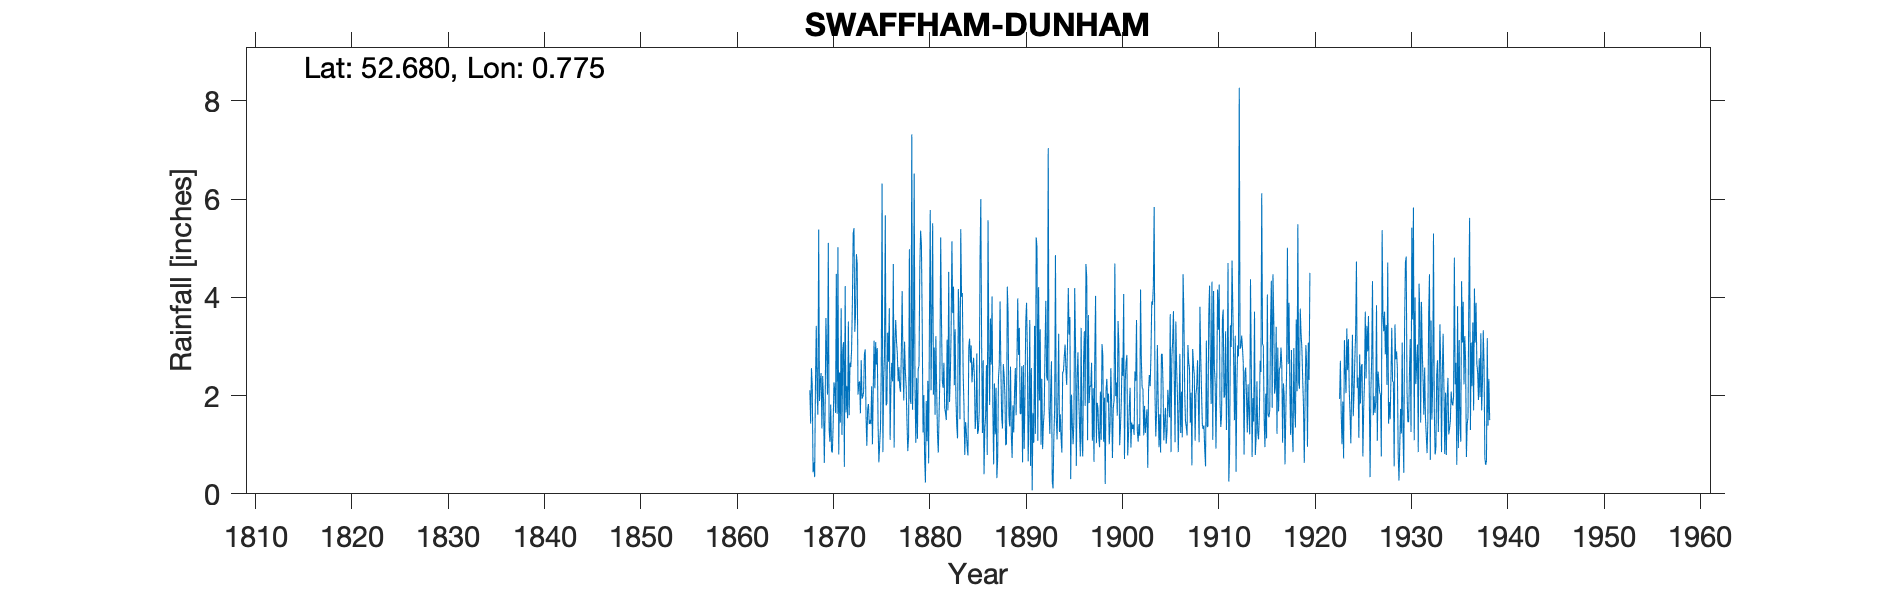

Values plotted in this chart, from the file beside it:
SWAFFHAM DUNHAM, , , , , , , , , , , , , , , , , , , , , , , 
Grid ref, TF877128, Long, 0.7752, Lat, 52.68, Elevation, 320, ft, , , , , , , , , , , , , , , 
Station no, 1469, , , , , , , , , , , , , , , , , , , , , , 
, 1860, 1861, 1862, 1863, 1864, 1865, 1866, 1867, 1868, 1869, 1870, 1871, 1872, 1873, 1874, 1875, 1876, 1877, 1878, 1879, 1880, 1881, 1882
January, , , , , , , , , 2.11, 1.89, 1.31, 0.8, 3.51, 2.02, 1.73, 2.97, 1.85, 3.09, 2.18, 1.04, 0.23, 1.61, 1.75
February, , , , , , , , , 1.43, 2.31, 1.06, 2.47, 1.6, 2.25, 1.83, 1.4, 3.28, 2.85, 1.47, 2.36, 1.89, 3.21, 1.65
March, , , , , , , , , 2.56, 2.46, 1.82, 1.45, 2.67, 2.29, 1.42, 0.64, 2.69, 2.29, 0.87, 1.12, 1.07, 2.12, 1.5
April, , , , , , , , , 2.2, 1.33, 0.88, 3.78, 2.58, 1.64, 1.5, 1.01, 3.78, 2.58, 1.16, 2.55, 2.3, 1.23, 3.14
May, , , , , , , , , 0.44, 2.4, 0.84, 1.2, 2.93, 2.72, 1.42, 1.34, 1.1, 2.17, 4.98, 2.6, 0.62, 0.84, 1.7
June, , , , , , , , , 0.64, 1.94, 1.38, 2.94, 3.91, 1.94, 2.19, 2.56, 2.18, 2.08, 1.93, 4.62, 3.53, 1.61, 4.52
July, , , , , , , , , 0.34, 0.63, 2.27, 3.09, 5.3, 1.98, 1.01, 6.32, 2.67, 2.91, 1.83, 5.36, 5.78, 2.38, 1.87
August, , , , , , , , , 2.25, 1.67, 2.12, 0.55, 5.41, 2.08, 2.16, 0.85, 2.29, 4.13, 7.32, 5.08, 2.11, 5.22, 2.38
September, , , , , , , , , 3.42, 3.58, 1.65, 4.23, 3.3, 2.85, 3.12, 2.35, 4.68, 2.67, 1.71, 3.45, 3.59, 3.53, 3.3
October, , , , , , , , , 2.1, 2.85, 4.48, 1.66, 3.68, 2.94, 2.15, 2.81, 0.94, 1.9, 2.85, 1.25, 5.51, 2.3, 5.14
November, , , , , , , , , 1.61, 2.02, 1.63, 2.19, 4.88, 1.57, 3.09, 5.67, 3.11, 3.1, 6.52, 2.01, 2.02, 2.16, 3.68
December, , , , , , , , , 5.38, 5.11, 5.02, 1.54, 4.69, 0.98, 2.63, 1.8, 3.54, 2.49, 2.19, 0.73, 2.98, 2.67, 4.22
Total, , , , , , , , , 24.48, 28.19, 24.46, 25.9, 44.46, 25.26, 24.25, 29.72, 32.11, 32.26, 35.01, 32.17, 31.63, 28.88, 34.85
